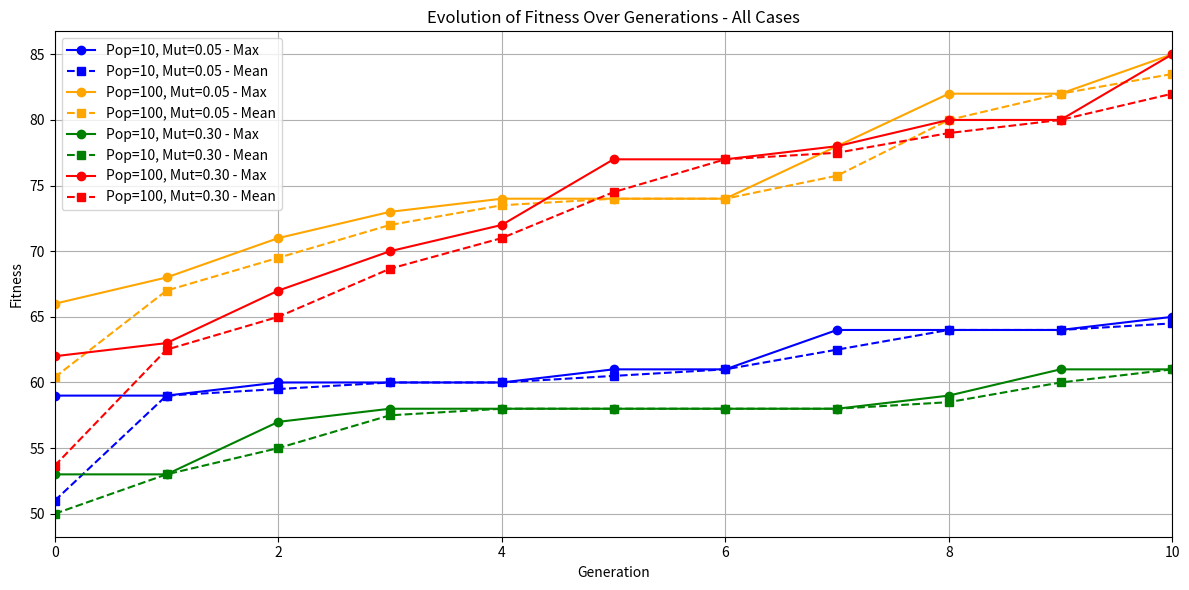

The matplotlib source for this figure:
"""
Genetic Algorithm for MaxOnes Problem

This script uses a genetic algorithm to solve the MaxOnes problem,
where the goal is to maximize the number of 1s in a binary string of length 100.

The algorithm evolves a population of binary strings through multiple generations using selection, crossover, and mutation. 
Different population sizes and mutation rates are tested, and the fitness over generations is plotted for each case.
"""

import random
import copy
import matplotlib.pyplot as plt

# Main Loop for Cases
def elite(pop_size, seque):
    elit = 0
    elit_str = -1
    all_gen = []
    for i in range(1, pop_size + 1):
        if elit_str < seque[i][1]:
            elit = i
            elit_str = seque[i][1]
            all_gen.append(elit_str)
    mean = sum(all_gen)/len(all_gen)
    return elit, elit_str, mean

# Parents
def parents(pop_size, seque):
    # Choose Father
    f_1 = random.randint(1, pop_size)
    f_2 = random.randint(1, pop_size)
    while f_2 == f_1:
        f_2 = random.randint(1, pop_size)
    
    if seque[f_1][1] > seque[f_2][1]:
        f = f_1
    else:
        f = f_2

    # Choose Mother
    m_1 = random.randint(1, pop_size)
    m_2 = random.randint(1, pop_size)
    while m_2 == m_1:
        m_2 = random.randint(1, pop_size)
        
    if seque[m_1][1] > seque[m_2][1]:
        m = m_1
    else:
        m = m_2

    return f, m

# Offspring
def crossover(seque, father, mother, mut_prob):
    off_gene_list = []
    
    father_gene = seque[father][0]
    mother_gene = seque[mother][0]

    for i in range(100):
        if father_gene[i] == mother_gene[i]:
            off_gene_list.append(father_gene[i])
        else:
            if random.randint(0, 1) == 0:
                off_gene_list.append(father_gene[i])
            else:
                off_gene_list.append(mother_gene[i])
    
    # Mutation
    if random.random() < mut_prob:
        if off_gene_list[-1] == '1':
            off_gene_list[-1] = '0'
        else:
            off_gene_list[-1] = '1'
            
    return "".join(off_gene_list)

def main():
    seque = {}

    cases = [
        {'population': 10, 'mutation_rate': 0.05, 'name': 'Pop=10, Mut=0.05'},
        {'population': 100, 'mutation_rate': 0.05, 'name': 'Pop=100, Mut=0.05'},
        {'population': 10, 'mutation_rate': 0.3, 'name': 'Pop=10, Mut=0.30'},
        {'population': 100, 'mutation_rate': 0.3, 'name': 'Pop=100, Mut=0.30'},
    ]

    all_results = {}

    for case in cases:
        pop_size = case['population']
        mut_prob = case['mutation_rate']
        case_name = case['name']
        
        # Initialize population for this case
        seque = {}
        print(f'\n--- Case: {case_name}')
        print('--- Generation 0')
        for i in range(1, pop_size + 1):
            m = str()
            strength = 0
            seque.update({i:[]})
            for j in range(100):
                seque[i].append(random.randint(0,1))

            m = "".join(map(str, seque[i]))
            strength = m.count('1')
            
            seque.update({i:[m, strength]})
            print(f'{i} : {seque[i]}')

        max_gen = []
        mean_gen = []
        elit, maximum, mean = elite(pop_size, seque)
        max_gen.append(maximum)
        mean_gen.append(mean)

        for generation in range(10):
            seque_gen = copy.deepcopy(seque) 
            
            seque_gen[1] = seque[elit]
            
            for gen_member in range(2, pop_size + 1):
                fath, moth = parents(pop_size, seque)
                new_gene = crossover(seque, fath, moth, mut_prob)
                
                new_strength = new_gene.count('1')
                
                seque_gen[gen_member] = [new_gene, new_strength]

            seque = seque_gen
            
            print(f'----- Generation {generation + 1}')
            for j in range(1, pop_size + 1):
                print(f'{j} : {seque[j]}')

            elit, maximum, mean = elite(pop_size, seque)
            max_gen.append(maximum)
            mean_gen.append(mean)

        print(f'Max: {max_gen}')
        print(f'Mean: {mean_gen}')
        
        all_results[case_name] = {'max': max_gen, 'mean': mean_gen}

    # Plot Results
    plt.figure(figsize=(12, 6))

    colors = ['blue', 'orange', 'green', 'red']

    for idx, (case_name, results) in enumerate(all_results.items()):
        plt.plot(range(11), results['max'], label=f'{case_name} - Max', 
                color=colors[idx], linestyle='-', marker='o')
        plt.plot(range(11), results['mean'], label=f'{case_name} - Mean', 
                color=colors[idx], linestyle='--', marker='s')

    plt.xlabel('Generation')
    plt.ylabel('Fitness')
    plt.title('Evolution of Fitness Over Generations - All Cases')
    plt.legend(loc='best')
    plt.grid(True)
    plt.xlim(0, 10)
    plt.tight_layout()
    plt.show()

if __name__ == "__main__":
    main()
